Run: headless pygame with SDL's dummy video driver; simulated clock (each Clock.tick advances the game by its frame time, no real sleeping); random seed 0; keys injected as events and as key.get_pressed() state; no mouse input.
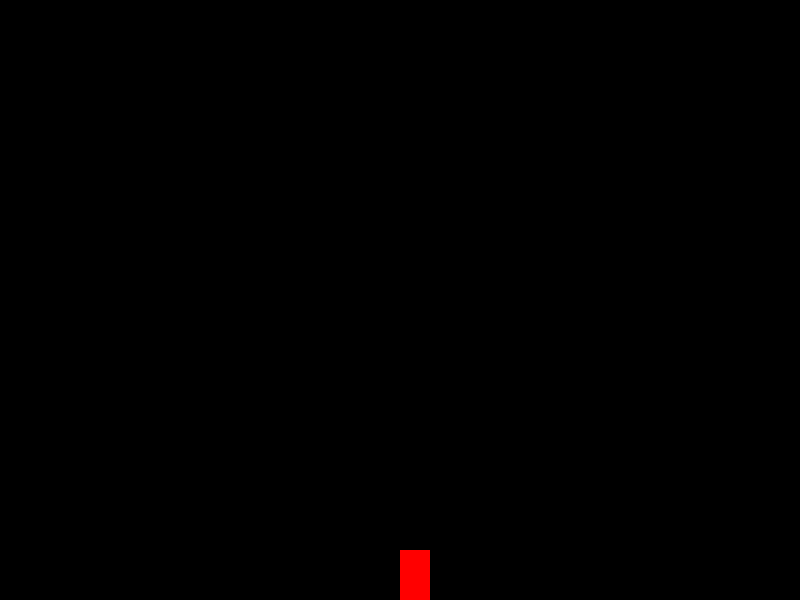
Frame 1 of 4 · flips 1–60 · no input
Frame 2 of 4 · flips 61–180 · tapped SPACE, RETURN · held RIGHT (→), D · screen unchanged from frame 1, image omitted
Frame 3 of 4 · flips 181–300 · held DOWN (↓), S · screen unchanged from frame 2, image omitted
Frame 4 of 4 · flips 301–420 · held LEFT (←), A, UP (↑), W · screen unchanged from frame 3, image omitted

The pygame program that drew these frames:

import pygame

# --- Inizializzazione ---
pygame.init()
screen = pygame.display.set_mode((800, 600))
clock = pygame.time.Clock()

# --- Variabili del giocatore ---
player_rect = pygame.Rect(400, 0, 30, 50)  # x, y, larghezza, altezza
player_velocity_y = 0  # Velocità verticale iniziale
GRAVITY = 0.3  # Valore dell'accelerazione di gravità

# --- Game Loop ---
running = True
while running:
    for event in pygame.event.get():
        if event.type == pygame.QUIT:
            running = False

    # 1. Applica la gravità alla velocità
    player_velocity_y += GRAVITY

    # 2. Aggiorna la posizione Y del giocatore usando la sua velocità
    player_rect.y += player_velocity_y

    # --- Semplice controllo per non cadere fuori dallo schermo ---
    if player_rect.bottom > 600:
        player_rect.bottom = 600
        player_velocity_y = 0  # Ferma il giocatore quando tocca terra

    # --- Disegno ---
    screen.fill((0, 0, 0))  # Sfondo nero
    pygame.draw.rect(screen, (255, 0, 0), player_rect)  # Disegna il giocatore
    pygame.display.flip()

    clock.tick(60)  # Limita il gioco a 60 FPS

pygame.quit()
